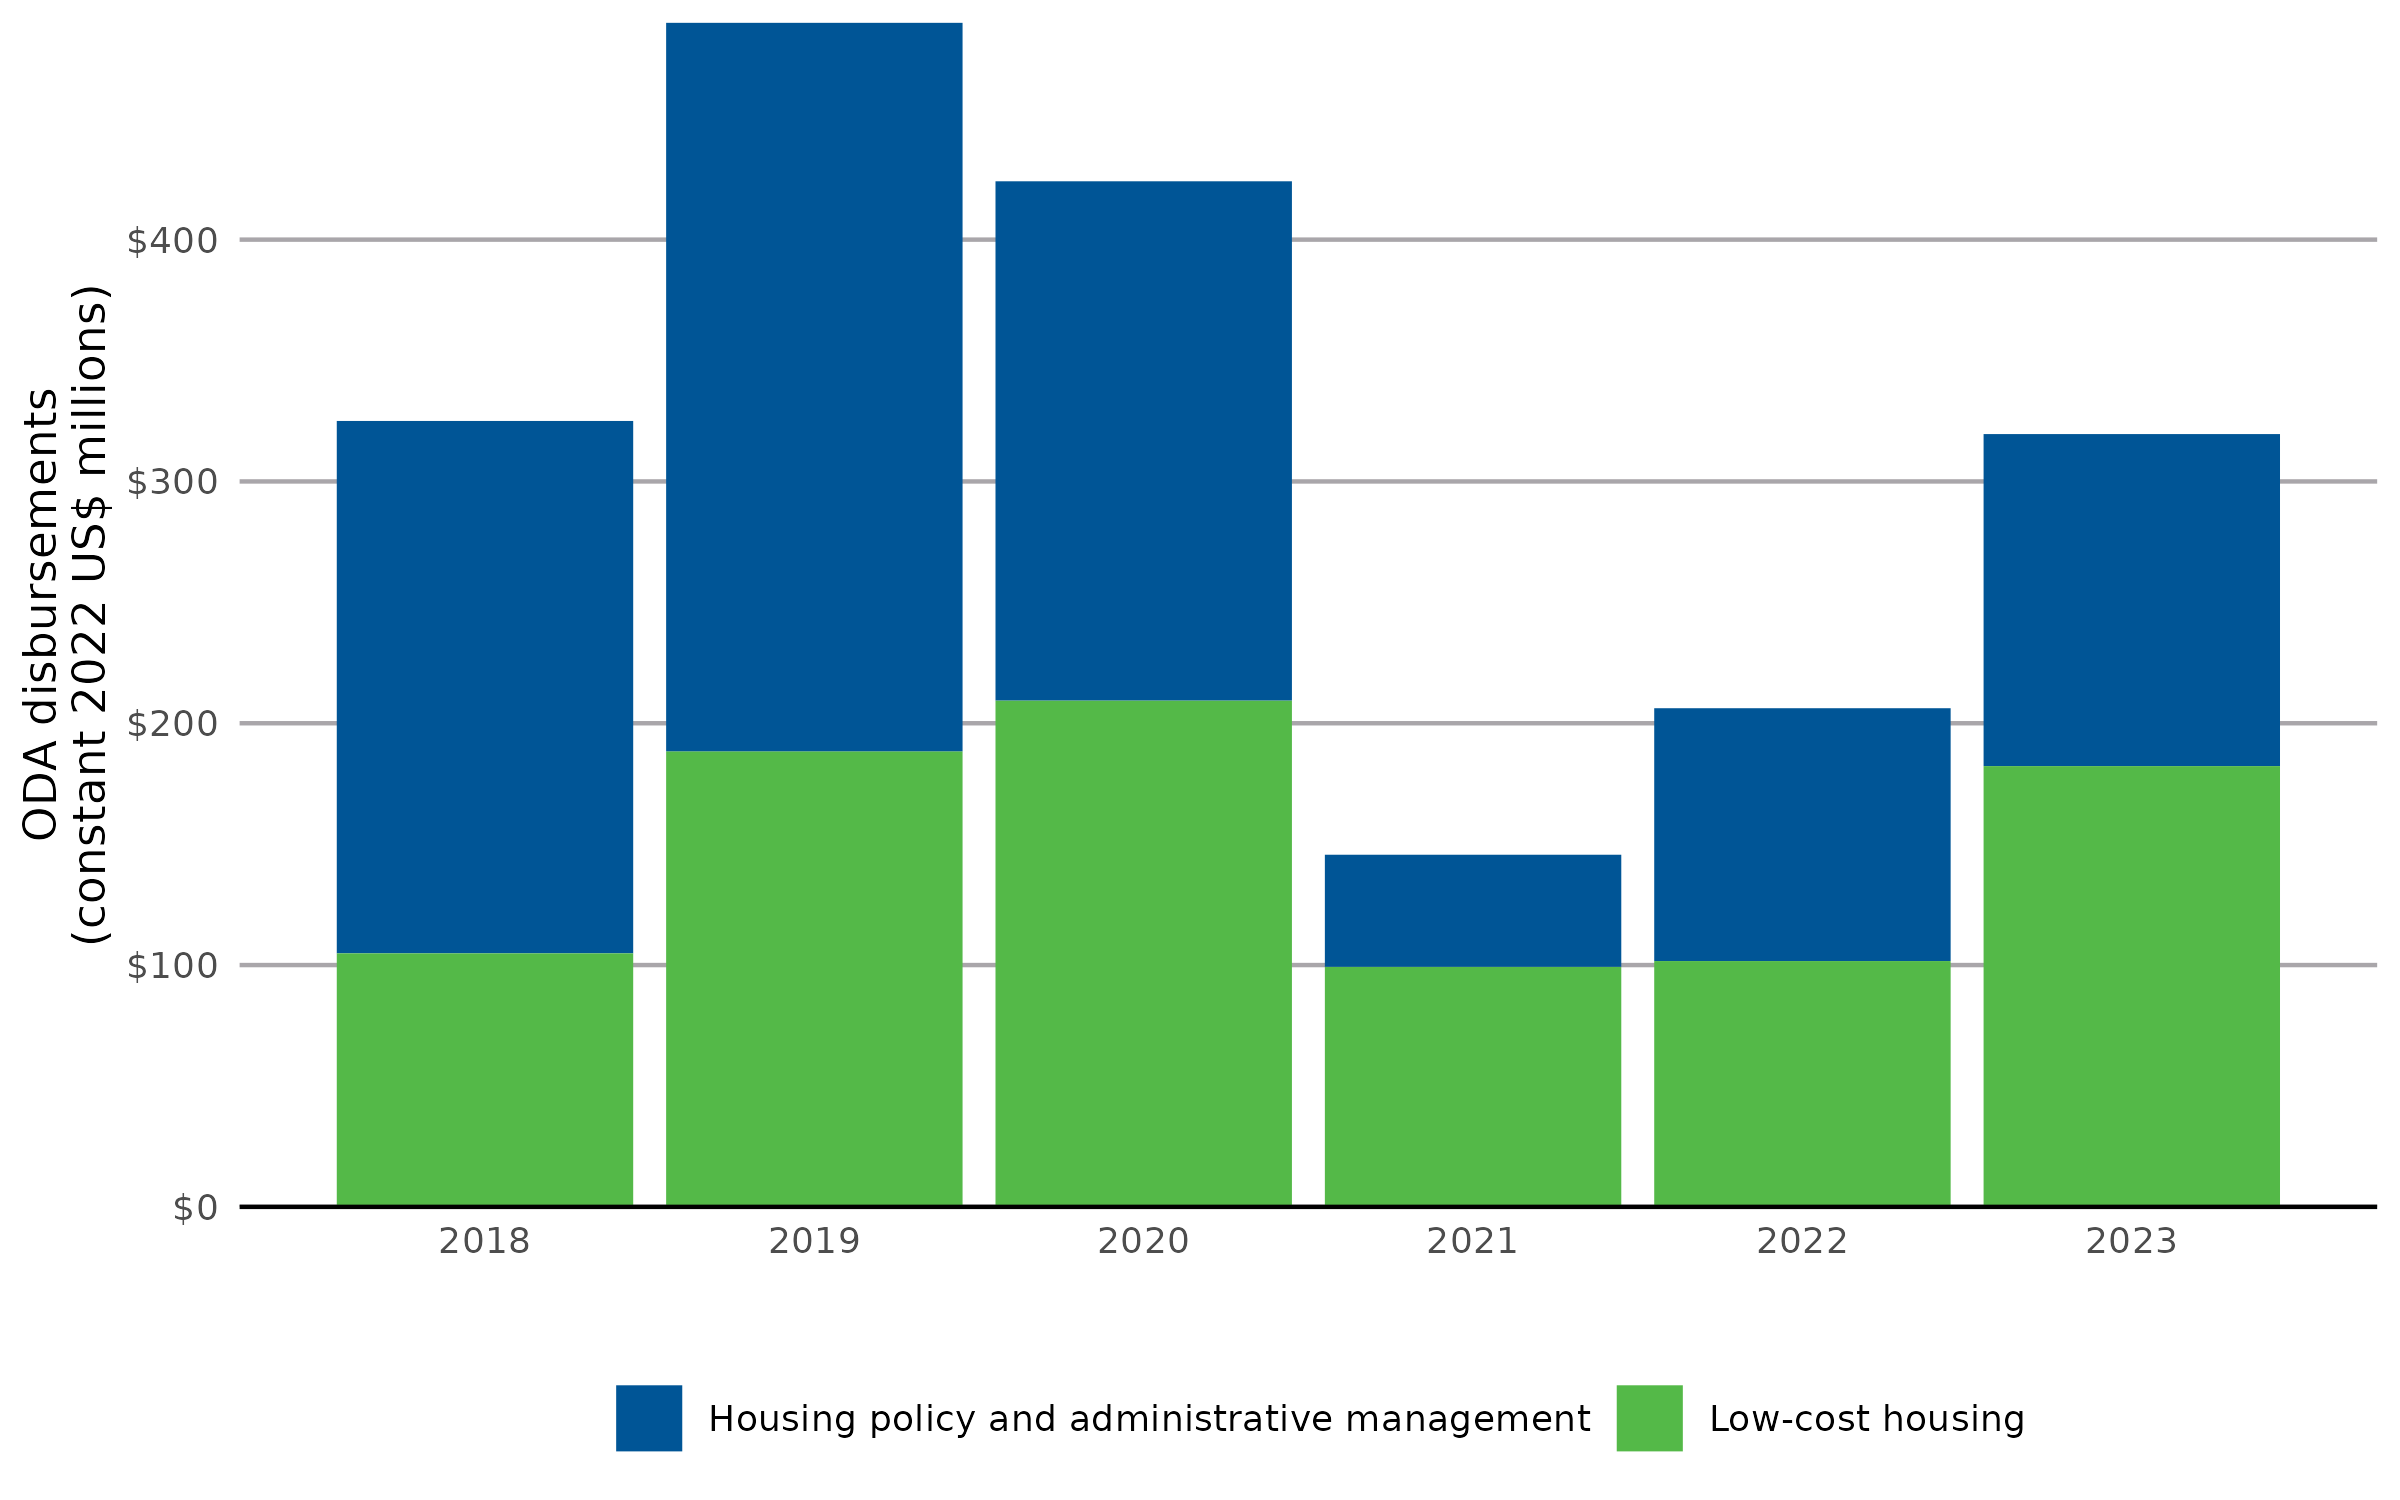

The data file committed next to this chart (first rows):
year, Housing policy and administrative manage…, Low-cost housing
2018, 220.2, 104.8
2019, 301.2, 188.4
2020, 214.7, 209.4
2021, 46.35, 99.28
2022, 104.6, 101.7
2023, 137.3, 182.3
